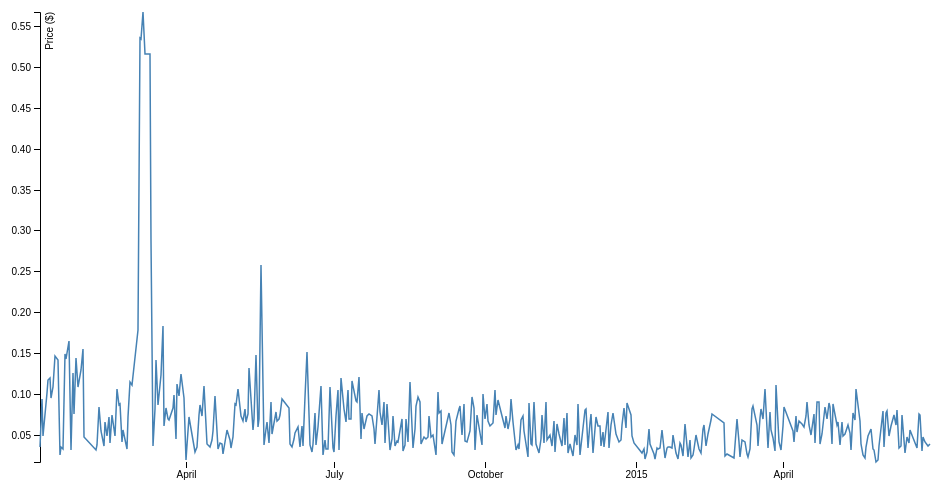
D3 v4 page, settled after 360 driven frames (6 s of simulated time); the page loaded 1 data file(s).



var svg = d3.select("svg"),
    margin = {top: 20, right: 20, bottom: 30, left: 50},
    width = +svg.attr("width") - margin.left - margin.right,
    height = +svg.attr("height") - margin.top - margin.bottom,
    g = svg.append("g").attr("transform", "translate(" + margin.left + "," + margin.top + ")");

var parseTime = d3.timeParse("%Y-%m-%d");

var x = d3.scaleTime()
    .rangeRound([0, width]);

var y = d3.scaleLinear()
    .rangeRound([height, 0]);

var line = d3.line()
    .x(function(d) { return x(d.Date); })
    .y(function(d) { return y(d.efficiency); });

d3.tsv("data.tsv", function(d) {
  d.Date = parseTime(d.Date);
  d.efficiency = d.efficiency;
  return d;
}, function(error, data) {
  if (error) throw error;

  x.domain(d3.extent(data, function(d) { return d.Date; }));
  y.domain(d3.extent(data, function(d) { return d.efficiency; }));

  g.append("g")
      .attr("class", "axis axis--x")
      .attr("transform", "translate(0," + height + ")")
      .call(d3.axisBottom(x));

  g.append("g")
      .attr("class", "axis axis--y")
      .call(d3.axisLeft(y))
    .append("text")
      .attr("fill", "#000")
      .attr("transform", "rotate(-90)")
      .attr("y", 6)
      .attr("dy", "0.71em")
      .style("text-anchor", "end")
      .text("Price ($)");

  g.append("path")
      .datum(data)
      .attr("class", "line")
      .attr("d", line);
});



### data: data.tsv
Date	efficiency										
2014-1-2	0.03453										
2014-1-3	0.09409										
2014-1-4	0.04839										
2014-1-6	0.1006										
2014-1-7	0.1173										
2014-1-8	0.1194										
2014-1-9	0.09473										
2014-1-10	0.108										
2014-1-11	0.1465										
2014-1-13	0.1408										
2014-1-14	0.0244										
2014-1-15	0.03451										
2014-1-16	0.03271										
2014-1-17	0.1482										
2014-1-18	0.1419										
2014-1-20	0.1642										
2014-1-21	0.03117										
2014-1-22	0.1251										
2014-1-23	0.07492										
2014-1-24	0.1442										
2014-1-25	0.1087										
2014-1-27	0.129										
2014-1-28	0.1548										
2014-1-29	0.04674										
2014-2-5	0.0305										
2014-2-6	0.03653										
2014-2-7	0.08335										
2014-2-8	0.05401										
2014-2-10	0.03639										
2014-2-11	0.06566										
2014-2-12	0.04851										
2014-2-13	0.07206										
2014-2-14	0.03978										
2014-2-15	0.07444										
2014-2-17	0.0485										
2014-2-18	0.1053										
2014-2-19	0.08602										
2014-2-20	0.08781										
2014-2-21	0.04096										
2014-2-22	0.05603										
2014-2-24	0.03241										
2014-2-25	0.07124										
2014-2-26	0.114										
2014-2-27	0.1112										
2014-3-3	0.1782										
2014-3-4	0.536										
2014-3-5	0.5346										
2014-3-6	0.5677										
2014-3-7	0.5161										
2014-3-8	0.5161										
2014-3-10	0.5161										
2014-3-11	0.2867										
2014-3-12	0.03535										
2014-3-13	0.08111										
2014-3-14	0.1415										
2014-3-15	0.08602										
2014-3-17	0.1234										
2014-3-18	0.1831										
2014-3-19	0.06062										
2014-3-20	0.08288										
... 375 more rows